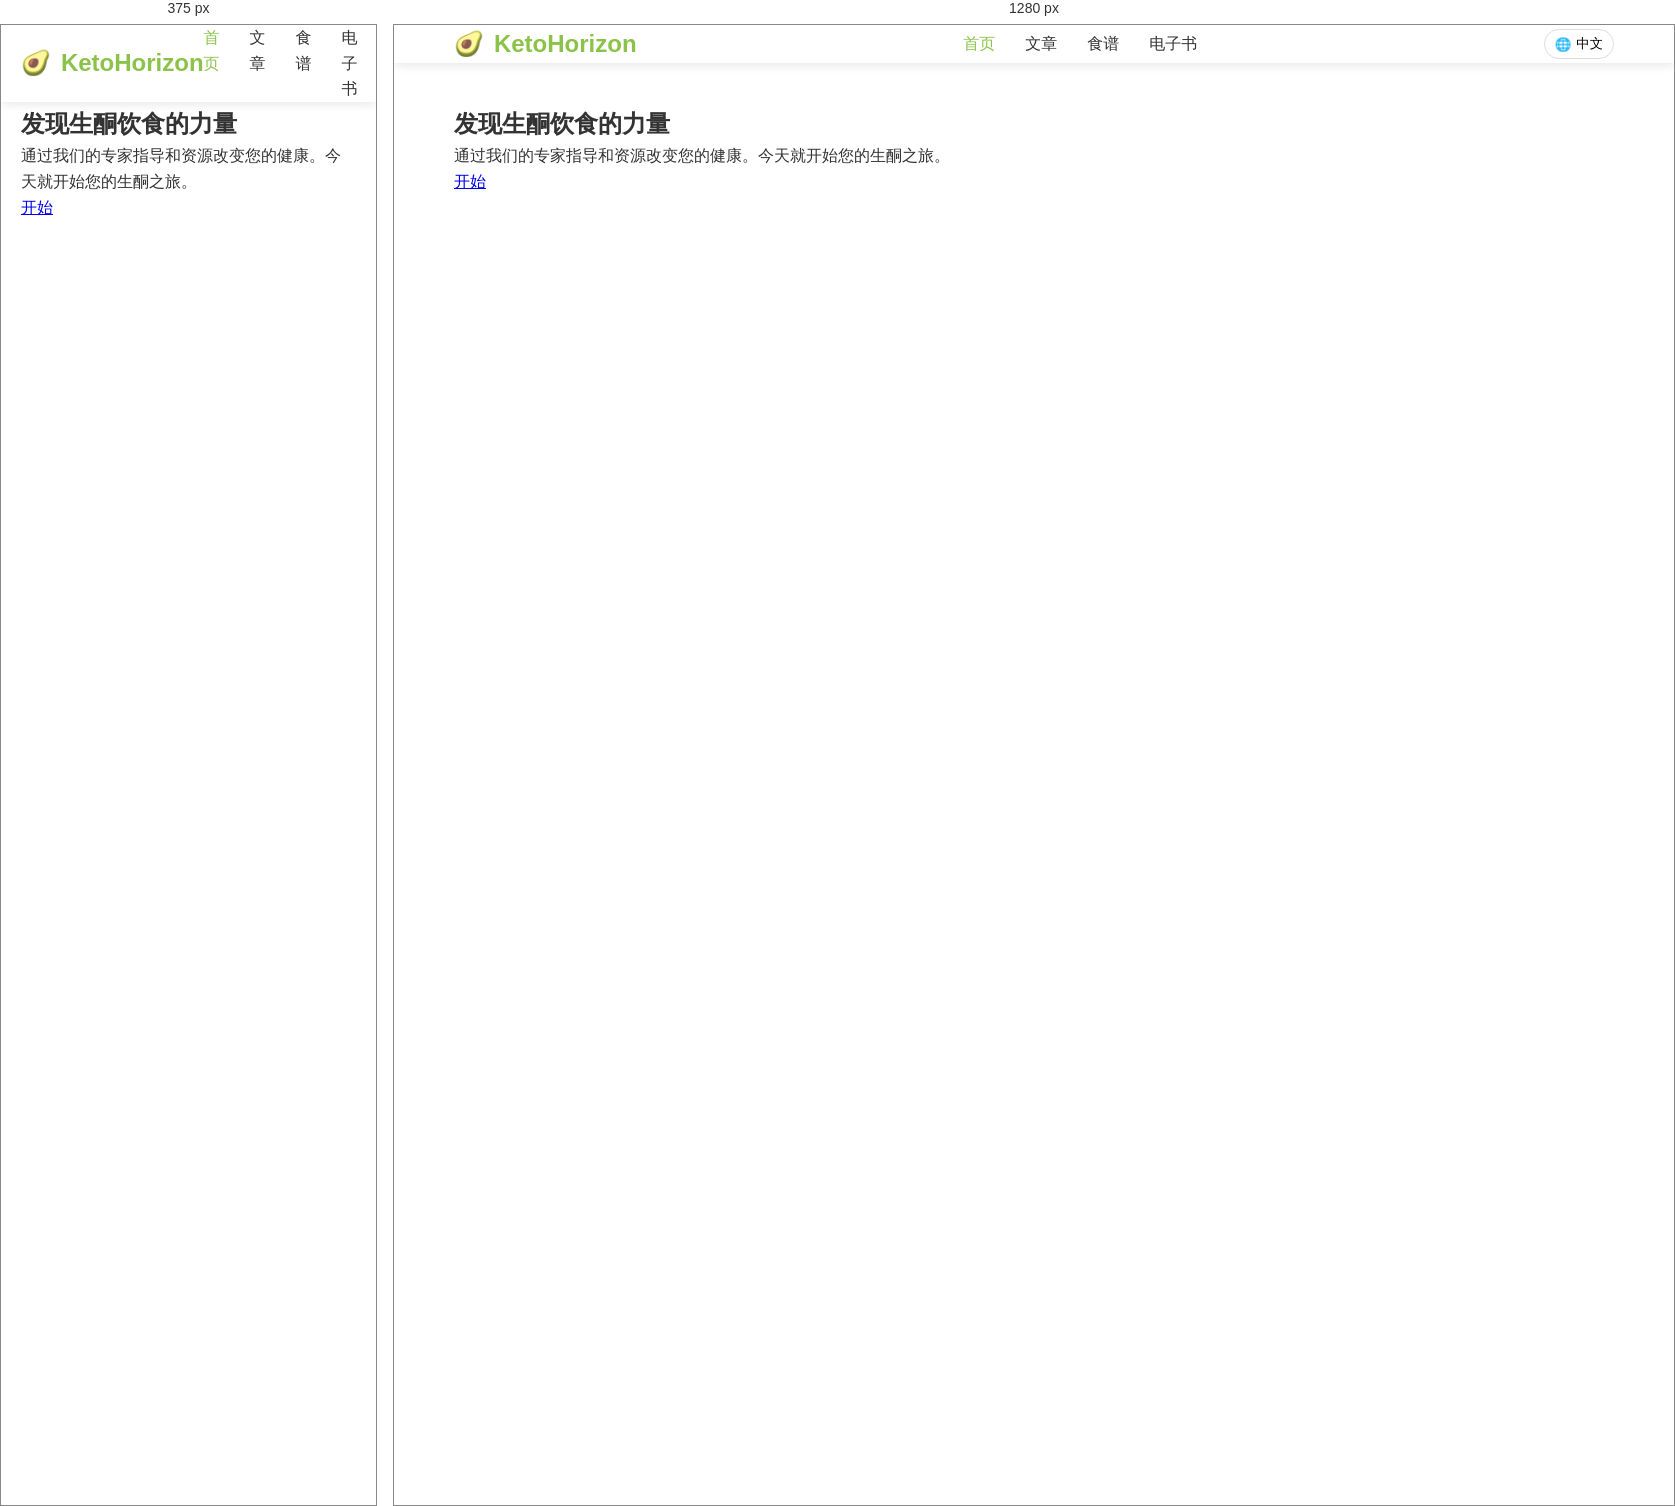
Rendered at 375 px and 1280 px, left to right.

<!-- file: index.html -->
<!DOCTYPE html>
<html lang="zh">
<head>
    <meta charset="UTF-8">
    <meta name="viewport" content="width=device-width, initial-scale=1.0">
    <title>KetoHorizon - 通过生酮饮食改变您的健康</title>
    <meta name="description" content="通过专家指导、食谱和资源，发现生酮饮食的力量。">
    <meta name="keywords" content="生酮饮食, 生酮生活方式, 生酮食谱, 减重, 健康饮食">
    <link rel="stylesheet" href="../css/styles.css">
    <script src="../js/language.js"></script>
</head>
<body>
    <header>
        <nav class="container">
            <div class="logo">KetoHorizon</div>
            <ul class="nav-links">
                <li><a href="index.html" class="nav-active">首页</a></li>
                <li><a href="articles.html">文章</a></li>
                <li><a href="recipes.html">食谱</a></li>
                <li><a href="ebooks.html">电子书</a></li>
            </ul>
            <div class="language-selector">
                <button class="current-lang" onclick="toggleLanguageMenu()">
                    <span class="lang-icon">🌐</span>
                    <span class="lang-text">中文</span>
                </button>
                <div class="language-menu" id="languageMenu">
                    <a href="../index.html" class="lang-option" data-lang="en">
                        <span class="lang-flag">🇺🇸</span>
                        English
                    </a>
                    <a href="../es/index.html" class="lang-option" data-lang="es">
                        <span class="lang-flag">🇪🇸</span>
                        Español
                    </a>
                    <a href="index.html" class="lang-option" data-lang="zh">
                        <span class="lang-flag">🇨🇳</span>
                        中文
                    </a>
                </div>
            </div>
        </nav>
    </header>

    <section class="hero">
        <div class="container">
            <div class="hero-content">
                <h1>发现生酮饮食的力量</h1>
                <p>通过我们的专家指导和资源改变您的健康。今天就开始您的生酮之旅。</p>
                <a href="#features" class="cta-button">开始</a>
            </div>
        </div>
    </section>

    <!-- Rest of content translated to Chinese -->
</body>
</html> 

/* @media block from styles.css */
@media (max-width: 768px) {
    .content-layout {
        grid-template-columns: 1fr;
    }

    .sidebar {
        position: static;
        margin-top: 30px;
    }

    .articles-grid,
    .recipes-grid {
        grid-template-columns: 1fr;
    }

    .page-header {
        padding: 40px 0;
    }

    .page-header h1 {
        font-size: 2rem;
    }
}